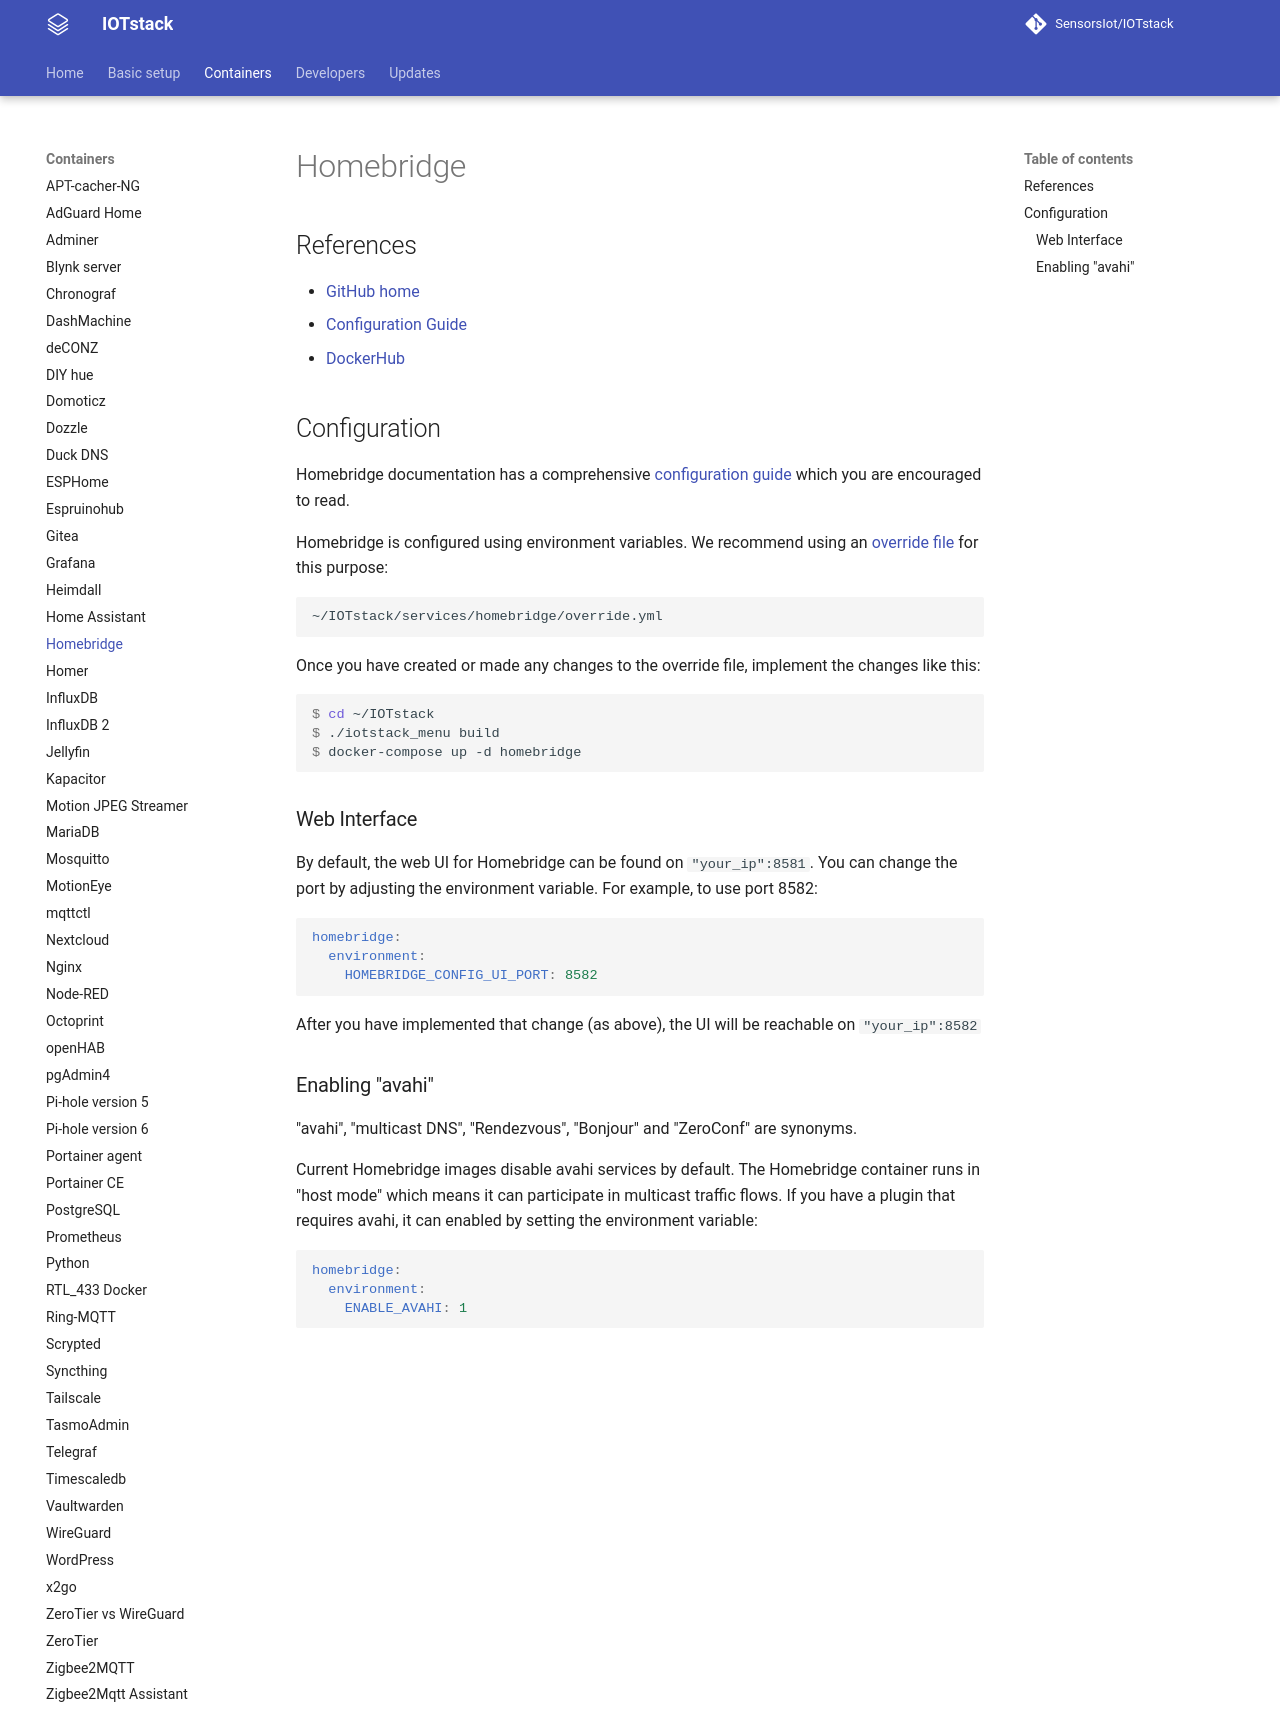

repository: SensorsIot/IOTstack · page: Containers/Homebridge/index.html · generator: mkdocs

# Homebridge

## References 

* [GitHub home](https://github.com/oznu/docker-homebridge)
* [Configuration Guide](https://github.com/oznu/docker-homebridge/wiki/Homebridge-on-Raspberry-Pi)
* [DockerHub](https://hub.docker.com/r/oznu/homebridge)

## Configuration

Homebridge documentation has a comprehensive [configuration guide](https://github.com/oznu/docker-homebridge/wiki/Homebridge-on-Raspberry-Pi) which you are encouraged to read.

Homebridge is configured using environment variables. We recommend using an [override file](../Basic_setup/Custom.md#custom-service) for this purpose:

```
~/IOTstack/services/homebridge/override.yml
```

Once you have created or made any changes to the override file, implement the changes like this:

``` console
$ cd ~/IOTstack
$ ./iotstack_menu build
$ docker-compose up -d homebridge
```

### Web Interface

By default, the web UI for Homebridge can be found on `"your_ip":8581`. You can change the port by adjusting the environment variable. For example, to use port 8582:


``` yaml
homebridge:
  environment:
    HOMEBRIDGE_CONFIG_UI_PORT: 8582
```

After you have implemented that change (as above), the UI will be reachable on `"your_ip":8582`

### Enabling "avahi"

"avahi", "multicast DNS", "Rendezvous", "Bonjour" and "ZeroConf" are synonyms.

Current Homebridge images disable avahi services by default. The Homebridge container runs in "host mode" which means it can participate in multicast traffic flows. If you have a plugin that requires avahi, it can enabled by setting the environment variable:

``` yaml
homebridge:
  environment:
    ENABLE_AVAHI: 1
```
